7-way image classification set "main" from GitHub (CodeFreak2186/deeptech2026-Quadbits); label vocabulary: bridge defect, clean - no defect, etch defect, open circuit defect, particle contamination, scratch defect, thermal defect.

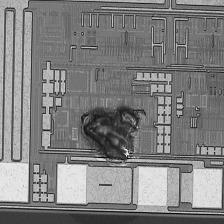
Label: etch defect

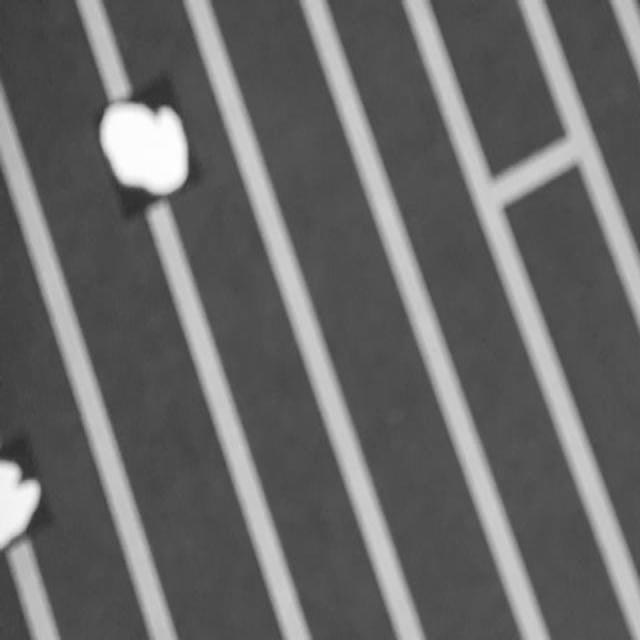
Label: bridge defect

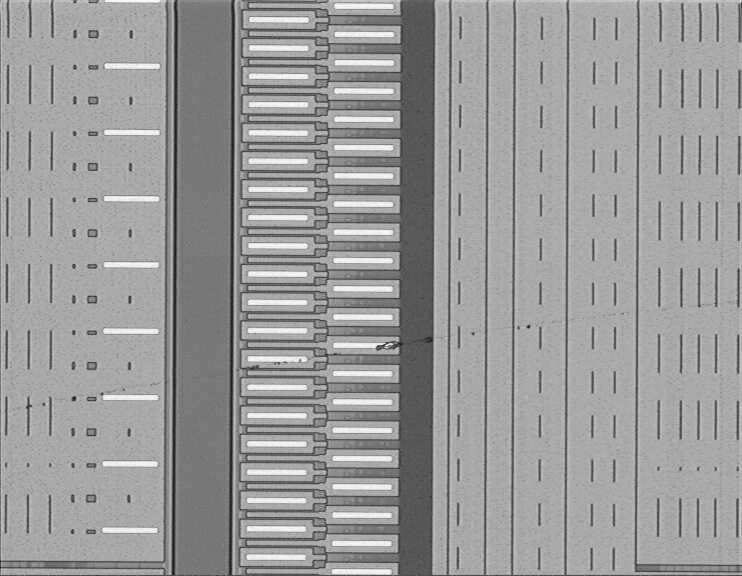
Label: scratch defect

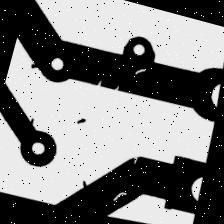
Label: open circuit defect

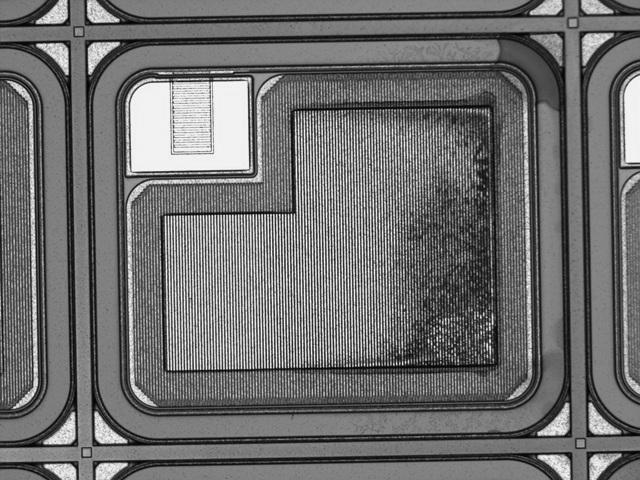
Label: thermal defect

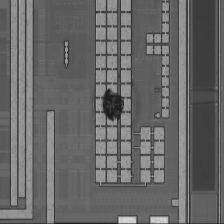
Label: particle contamination
